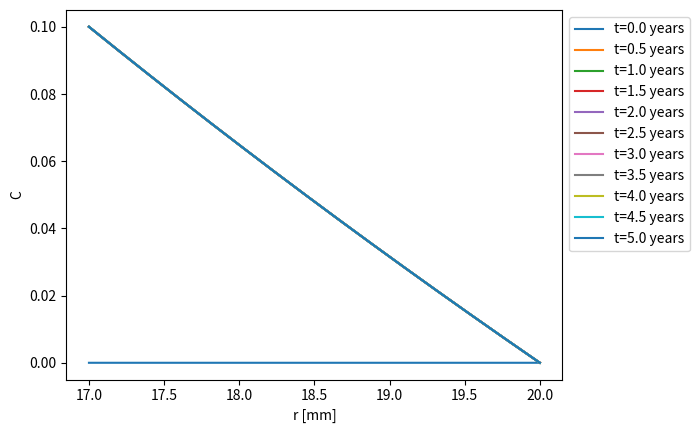

Here is the Python script that generated this plot:
#método de diferencias Finitas implícitas

import numpy as np
import matplotlib.pyplot as plt
from scipy.linalg import solve_banded

Ro=2.0e-2
Ri=Ro-3.0e-3
Cin=0.1
Cout=0.0
D=1.0e-8
E=10e9 #Pa
nu=0.3
Omega=5.0e-3
C0=0.0
pin=400.0e3 #Pa https://www.ugc.edu.co/pages/juridica/documentos/institucionales/NTC_2505_Instalaciones_Suministro_De_Gas.pdf
n=2000 #nodes
dr=(Ro-Ri)/(n-1)
#dt=0.083
#S=31536000 # seconds in a year
S=60*60 # seconds per hour
t_end=5.0
#nt=int(t_end/dt)
nt=1000
dt=t_end/(nt-1)


Cold=np.zeros(n)
C=np.zeros(n)
Disp=np.zeros(n)
sigma_r=np.zeros(n)
sigma_t=np.zeros(n)
epsi_r=np.zeros(n)
epsi_t=np.zeros(n)
A=np.zeros((3,n))
ADisp=np.zeros((5,n))
rhs=np.zeros(n)
rhsDisp=np.zeros(n)
r=np.linspace(Ri,Ro,n)
t=np.linspace(0,nt*dt,nt+1)
H=np.zeros((n,nt+1))
Cflux=np.zeros(n)
Hflux=np.zeros((n,nt+1))
HDisp=np.zeros((n,nt+1))
HStress_r=np.zeros((n,nt+1))
HStress_t=np.zeros((n,nt+1))
HStrain_r=np.zeros((n,nt+1))
HStrain_t=np.zeros((n,nt+1))

Cold[:]=C0
H[:,0]=Cold
Hflux[:,0]=0

# modelo de difusion y matrices para ambos problemas
for i in range(1,n-1):
    A[1+i-i,i]=-2*S*D/dr**2-1/dt
    A[1+i-(i+1),i+1]=S*D/dr**2+S*D/(2*r[i]*dr)
    A[1+i-(i-1),i-1]=S*D/dr**2-S*D/(2*r[i]*dr)
    ADisp[2+i-(i+1),i+1]=1/dr**2+1/(2*r[i]*dr)
    ADisp[2+i-(i-1),i-1]=1/dr**2-1/(2*r[i]*dr)
    ADisp[2+i-i,i]=-2/dr**2-1./r[i]**2
A[1+0-0,0]=1 
A[1+n-1-(n-1),n-1]=1
ADisp[2+0-0,0]=-3*(nu-1.)/(2*dr)-nu/r[0]
ADisp[2+0-1,1]=4*(nu-1.)/(2*dr)
ADisp[2+0-2,2]=-(nu-1.)/(2*dr)
ADisp[2+n-1-(n-3),n-3]=(nu-1.)/(2*dr)
ADisp[2+n-1-(n-2),n-2]=-4*(nu-1.)/(2*dr)
ADisp[2+n-1-(n-1),n-1]=3*(nu-1.)/(2*dr)-nu/r[n-1]


for j in range(nt):
    for i in range(1,n-1):
        rhs[i]=-Cold[i]/dt
    rhs[0]=Cin
    rhs[n-1]=Cout
    C=solve_banded((1,1),A,rhs)
    for i in range(1,n-1): # post processing de flujos
        Cflux[i]=-2.0*np.pi*r[i]*D*(C[i+1]-C[i-1])/(2*dr)
    Cflux[0]=-2.0*np.pi*r[0]*D*(-3*C[0]+4*C[1]-C[2])/(2*dr)  
    Cflux[n-1]=-2.0*np.pi*r[n-1]*D*(3*C[n-1]-4*C[n-2]+C[n-3])/(2*dr)
    H[:,j+1]=C
    Hflux[:,j+1]=Cflux
    Cold[:]=C
#post processing de flujos totales    
tot_flux_in=0
tot_flux_out=0
for i in range(nt):
    tot_flux_in+=0.5*(Hflux[0,i]+Hflux[0,i+1])*S*dt
    tot_flux_out+=0.5*(Hflux[n-1,i]+Hflux[n-1,i+1])*S*dt

# modelo de esfuerzos    
for j in range(nt+1):
    C[:]=H[:,j]
    for i in range(1,n-1):
        rhsDisp[i]=-(1.0/3.0)*(Omega/(nu-1.0))*(C[i+1]-C[i-1])/(2.*dr)
    rhsDisp[0]=-pin*(1.+nu)*(2*nu-1.)/E-(1./3.)*Omega*C[0]
    rhsDisp[n-1]=-(1./3.)*Omega*C[n-1]
    Disp=solve_banded((2,2),ADisp,rhsDisp)
    HDisp[:,j]=Disp
#post processing de stress and strain    
    epsi_t=Disp/r
    for i in range(n):
        if i>0 and i<n-1:
            epsi_r[i]=(Disp[i+1]-Disp[i-1])/(2*dr)
        if i==0:
            epsi_r[i]=(-3*Disp[i]+4*Disp[i+1]-Disp[i+2] )/(2*dr)
        if i==n-1:    
            epsi_r[i]=(3*Disp[i]-4*Disp[i-1]+Disp[i-2] )/(2*dr)
        sigma_r[i]=(E/((1.+nu)*(2.*nu-1.)))*\
        ((nu-1.)*epsi_r[i]-nu*epsi_t[i]+(1./3.)*Omega*C[i])
        sigma_t[i]=(E/((1.+nu)*(2.*nu-1.)))*\
        ((nu-1.)*epsi_t[i]-nu*epsi_r[i]+(1./3.)*Omega*C[i])
    HStress_r[:,j]=sigma_r
    HStress_t[:,j]=sigma_t
    HStrain_r[:,j]=epsi_r
    HStrain_t[:,j]=epsi_t

#grafica Concentracion vs r para cada tiempo    
plt.figure()
for i in range(0,nt+1,100):
    plt.plot(r*1e3,H[:,i],label=f't={i*dt:.1f} years') 
plt.xlabel('r [mm]')
plt.ylabel('C') 
plt.legend(loc='upper left', bbox_to_anchor=(1, 1))
'''
#grafica concentracion vs tiempo para cada radio
plt.figure()
for i in range(0,n,10):
    plt.plot(t[:],H[i,:],label=f'r={i*dr*1e3:.1f} mm') 
plt.xlabel('t [years]')
plt.ylabel('C')
plt.legend(loc='upper left', bbox_to_anchor=(1, 1))

#grafica flujo vs r para cada tiempo
plt.figure()
for i in range(0,nt+1,1):
    plt.plot(r*1e3,Hflux[:,i],label=f't={i*dt:.1f} years') 
plt.xlabel('r [mm]')
plt.ylabel('Flux $m^3/s$') 
plt.legend(loc='upper left', bbox_to_anchor=(1, 1))

#grafica flujos en radio interno y externo vs tiempo
plt.figure()
plt.plot(t,Hflux[0,:],label=f'inner radius flow') 
plt.plot(t,Hflux[n-1,:],label=f'outer radius flow') 
plt.xlabel('t [years]')
plt.ylabel('Flux $m^3/s$') 
plt.legend(loc='upper right')

#grafica desplazamiento vs radio para cada tiempo
plt.figure()
for i in range(0,nt+1,20):
    plt.plot(r*1e3,HDisp[:,i]*1e3,label=f't={i*dt:.1f} years') 
plt.xlabel('r [mm]')
plt.ylabel('u [mm]') 
plt.legend(loc='upper left', bbox_to_anchor=(1, 1))

#grafica sigma_r vs radio para cada tiempo
plt.figure()
for i in range(0,nt+1,1):
    plt.plot(r*1e3,HStress_r[:,i],label=f't={i*dt:.1f} years') 
plt.xlabel('r [mm]')
plt.ylabel('$\sigma_r$ [Pa]') 
plt.legend(loc='upper left', bbox_to_anchor=(1, 1))

#grafica sigma_t vs radio para cada tiempo
plt.figure()
for i in range(0,nt+1,1):
    plt.plot(r*1e3,HStress_t[:,i],label=f't={i*dt:.1f} years') 
plt.xlabel('r [mm]')
plt.ylabel(r'$\sigma_\theta$ [Pa]')  
#https://stackoverflow.com/questions/10370760/matplotlib-axis-label-theta-does-not-work-theta-does
#If you specify that the string is raw text (a r before the quotation mark), it works
plt.legend(loc='upper left', bbox_to_anchor=(1, 1))

#grafica epsilon_r vs radio para cada tiempo
plt.figure()
for i in range(0,nt+1,20):
    plt.plot(r*1e3,HStrain_r[:,i],label=f't={i*dt:.1f} years') 
plt.xlabel('r [mm]')
plt.ylabel(r'$\epsilon_r$') 
plt.legend(loc='upper left', bbox_to_anchor=(1, 1))

#grafica epsilon_t vs radio para cada tiempo
plt.figure()
for i in range(0,nt+1,20):
    plt.plot(r*1e3,HStrain_t[:,i],label=f't={i*dt:.1f} years') 
plt.xlabel('r [mm]')
plt.ylabel(r'$\epsilon_\theta$') 
plt.legend(loc='upper left', bbox_to_anchor=(1, 1))
'''
plt.show()